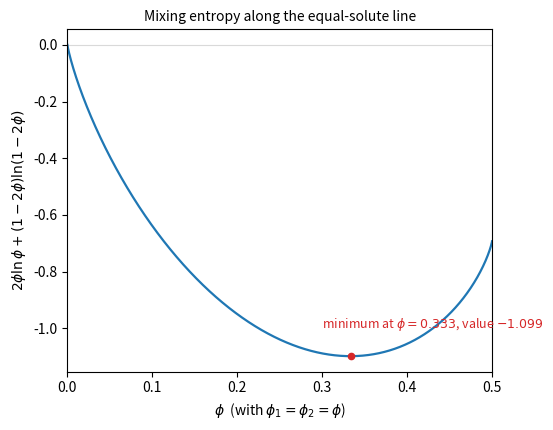

This chart was generated by the following Python code:
"""Mixing-entropy part of f_b along the equal-solute line phi1 = phi2.

Plots x ln x + y ln y + (1-x-y) ln(1-x-y) with x = y = phi, so the curve is
2 phi ln phi + (1 - 2 phi) ln(1 - 2 phi) for phi in (0, 0.5). No interaction
term: this is the entropy alone, the part that opposes phase separation.

Usage:
  python scripts/plot_entropy_diagonal.py [--out-dir DIR]
"""

import argparse
from pathlib import Path

import numpy as np
import matplotlib
matplotlib.use("Agg")
import matplotlib.pyplot as plt


def main():
    ap = argparse.ArgumentParser()
    ap.add_argument("--out-dir", default="out/analysis/Tf_omega_cross")
    args = ap.parse_args()
    out = Path(args.out_dir)
    out.mkdir(parents=True, exist_ok=True)

    phi = np.linspace(1e-6, 0.5 - 1e-6, 4000)
    s = 2.0 * phi * np.log(phi) + (1.0 - 2.0 * phi) * np.log(1.0 - 2.0 * phi)

    i = int(np.argmin(s))
    fig, ax = plt.subplots(figsize=(5.6, 4.4))
    ax.plot(phi, s, "-", color="#1f77b4", lw=1.6)
    ax.plot([phi[i]], [s[i]], "o", ms=4.5, color="#d62728", zorder=3)
    ax.annotate(rf"minimum at $\phi = {phi[i]:.3f}$, value ${s[i]:.3f}$",
                xy=(phi[i], s[i]), xytext=(0.30, s[i] + 0.10),
                fontsize=9, color="#d62728")
    ax.axhline(0.0, color="0.85", lw=0.8, zorder=0)
    ax.set_xlabel(r"$\phi$  (with $\phi_1 = \phi_2 = \phi$)")
    ax.set_ylabel(r"$2\phi\ln\phi + (1-2\phi)\ln(1-2\phi)$")
    ax.set_title("Mixing entropy along the equal-solute line", fontsize=10)
    ax.set_xlim(0.0, 0.5)
    fig.tight_layout()
    path = out / "entropy_diagonal.png"
    fig.savefig(path, dpi=170)
    plt.close(fig)
    print(f"min at phi = {phi[i]:.6f}, value = {s[i]:.6f}", flush=True)
    print(f"written to {path}", flush=True)


if __name__ == "__main__":
    main()
